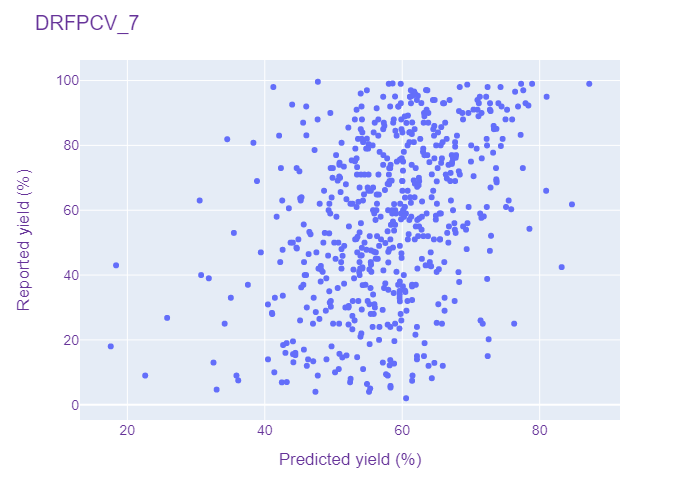

Data behind this chart, as committed beside it:
DRFPCV, 7, 43.0, 68.94552612304688
DRFPCV, 7, 80.0, 65.59
DRFPCV, 7, 52.87, 49.38
DRFPCV, 7, 75.6, 59.66
DRFPCV, 7, 69.07, 73.71
DRFPCV, 7, 42.0, 51.16
DRFPCV, 7, 12.9, 64.68
DRFPCV, 7, 18.41, 42.66
DRFPCV, 7, 58.3, 64.9
DRFPCV, 7, 51.0, 53.15
DRFPCV, 7, 84.0, 60.03
DRFPCV, 7, 61.0, 69.66
DRFPCV, 7, 46.1, 54.1
DRFPCV, 7, 80.8, 38.34
DRFPCV, 7, 30.0, 52.18
DRFPCV, 7, 75.0, 70.01
DRFPCV, 7, 71.0, 56.54
DRFPCV, 7, 15.6, 44.11
DRFPCV, 7, 40.0, 53.8
DRFPCV, 7, 50.0, 43.75
DRFPCV, 7, 52.0, 56.33
DRFPCV, 7, 99.0, 87.22
DRFPCV, 7, 56.51, 58.65
DRFPCV, 7, 64.0, 61.79
DRFPCV, 7, 33.0, 47.12
DRFPCV, 7, 31.0, 55.22
DRFPCV, 7, 73.0, 49.59
DRFPCV, 7, 25.0, 76.29
DRFPCV, 7, 59.0, 59.09
DRFPCV, 7, 81.0, 65.88
DRFPCV, 7, 84.07, 61.13
DRFPCV, 7, 61.0, 60.37
DRFPCV, 7, 73.3, 53.43
DRFPCV, 7, 17.0, 45.69
DRFPCV, 7, 63.0, 75.49
DRFPCV, 7, 74.0, 58.31
DRFPCV, 7, 94.0, 66.89
DRFPCV, 7, 89.2, 60.83
DRFPCV, 7, 41.0, 48.43
DRFPCV, 7, 68.12, 57.88
DRFPCV, 7, 74.0, 57.23
DRFPCV, 7, 59.0, 55.94
DRFPCV, 7, 26.79, 25.79
DRFPCV, 7, 4.67, 32.99
DRFPCV, 7, 32.0, 67.63
DRFPCV, 7, 84.0, 55.84
DRFPCV, 7, 79.0, 63.06
DRFPCV, 7, 59.0, 59.83
DRFPCV, 7, 99.0, 59.78
DRFPCV, 7, 51.0, 60.81
DRFPCV, 7, 98.0, 68.37
DRFPCV, 7, 80.8, 51.17
DRFPCV, 7, 83.1, 46.05
DRFPCV, 7, 14.59, 51.28
DRFPCV, 7, 41.68, 52.9
DRFPCV, 7, 36.2, 45.3
DRFPCV, 7, 12.0, 46.11
DRFPCV, 7, 87.0, 63.12
DRFPCV, 7, 30.93, 40.46
DRFPCV, 7, 44.0, 66.12
DRFPCV, 7, 39.0, 31.85
... 534 more rows
